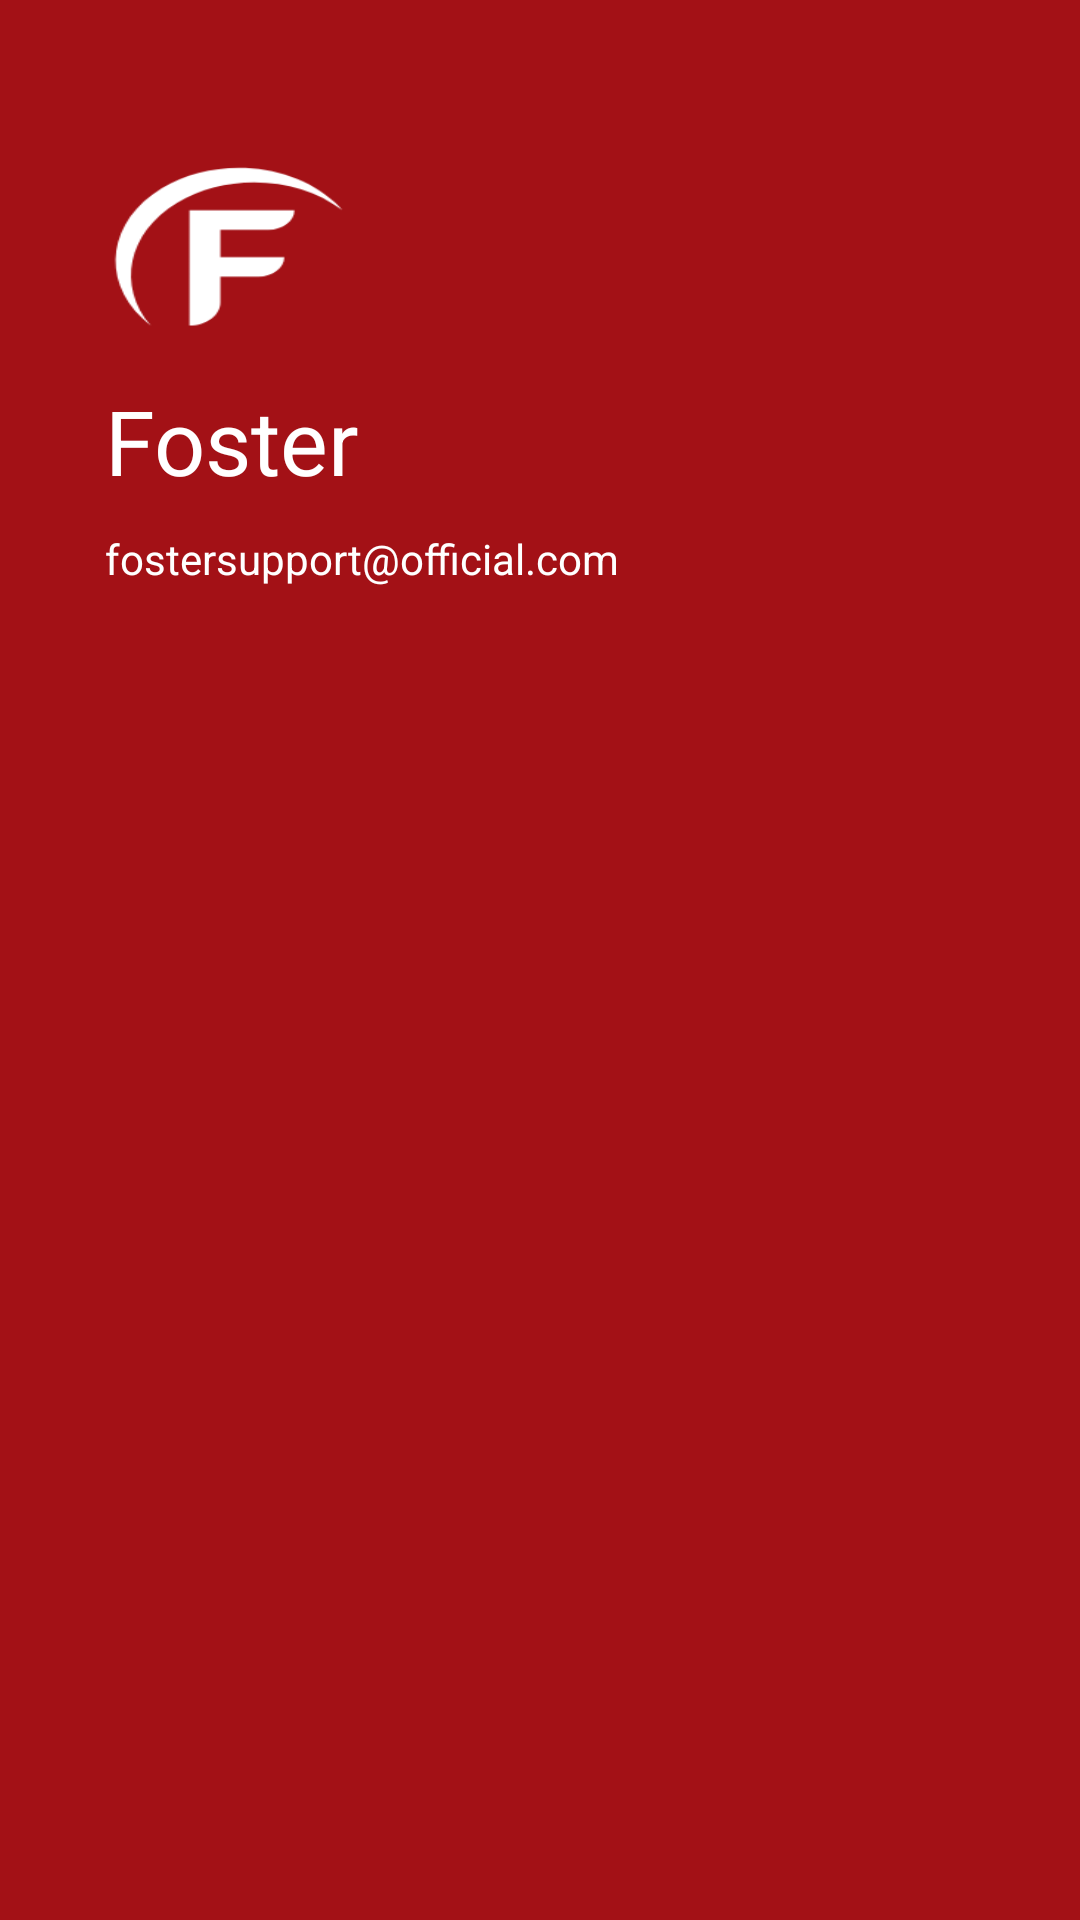

Layout XML and referenced resources for this Android screen:
<!-- AndroidManifest.xml: application theme AppTheme -->
<!-- res/layout/nav_header.xml -->
<?xml version="1.0" encoding="utf-8"?>
<androidx.constraintlayout.widget.ConstraintLayout xmlns:android="http://schemas.android.com/apk/res/android"
    xmlns:app="http://schemas.android.com/apk/res-auto"
    xmlns:tools="http://schemas.android.com/tools"
    android:layout_width="match_parent"
    android:layout_height="match_parent"
    android:background=" #A31116"
    android:gravity="start"
    android:paddingBottom="15dp">

    <ImageView
        android:id="@+id/imageView4"
        android:layout_width="246dp"
        android:layout_height="226dp"
        android:layout_marginStart="-50dp"
        android:layout_marginTop="-30dp"
        android:adjustViewBounds="true"
        android:paddingTop="40dp"
        android:scaleType="fitXY"
        android:src="@drawable/logo_notext"
        app:layout_constraintStart_toStartOf="parent"
        app:layout_constraintTop_toTopOf="parent" />

    <TextView
        android:layout_width="wrap_content"
        android:layout_height="wrap_content"
        android:layout_marginStart="35dp"
        android:layout_marginTop="-70dp"
        android:text="Foster"

        android:textColor="@color/white"
        android:textSize="30sp"
        app:layout_constraintStart_toStartOf="parent"
        app:layout_constraintTop_toBottomOf="@+id/imageView4" />

    <TextView
        android:layout_width="wrap_content"
        android:layout_height="wrap_content"
        android:layout_marginStart="35dp"
        android:layout_marginTop="-20dp"
        android:text="fostersupport@official.com"
        android:textColor="@color/white"
        android:textSize="14sp"
        app:layout_constraintStart_toStartOf="parent"
        app:layout_constraintTop_toBottomOf="@+id/imageView4" />
</androidx.constraintlayout.widget.ConstraintLayout>
<!-- resources referenced by this layout -->
<resources>
  <color name="white">#FFFFFFFF</color>
  <!-- drawable logo_notext: png bitmap (drawable-v24, 6855 bytes) -->
  <style name="AppTheme" parent="Theme.MaterialComponents.DayNight.DarkActionBar">
          <item name="colorPrimary">@color/white</item>
  
          <item name="android:textColorPrimary">@color/black</item>
  
          <item name="colorOnPrimary">@color/black</item>
  
          <item name="windowActionBar">false</item>
          <item name="windowNoTitle">true</item>
          <item name="color">@color/maroon</item>
          <item name="android:textColorSecondary">@color/white</item>
          
  
  
          <item name="android:statusBarColor">?attr/colorOnPrimary</item>
      </style>
  <color name="black">#FF000000</color>
  <color name="maroon">#810000</color>
</resources>
